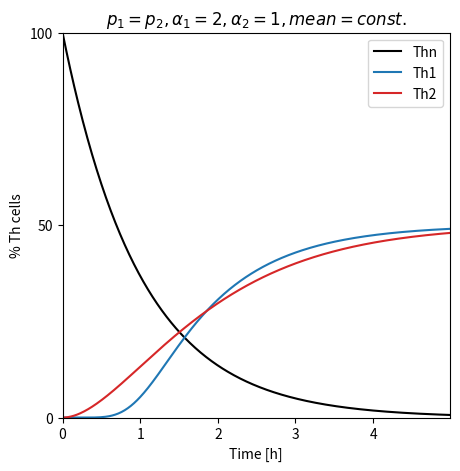

The matplotlib source for this figure:
#!/usr/bin/env python2
# -*- coding: utf-8 -*-
"""
Created on Tue Oct  2 12:43:02 2018

[redacted]
new model implementation
"""

import numpy as np
from scipy.integrate import odeint
import matplotlib.pyplot as plt

def th_cell_diff(state,t,alpha_1,alpha_2,beta_1,beta_2, th0_influx = 0, degradation = 0):
        
    th_0 = state[0]
    p_1 = 0.5
    p_2 = 0.5
    #print th1_0,th2_0
    # assign th1 states and th2 states from initial vector based on chain length alpha
    th1 = state[1:(alpha_1+2)]
    th2 = state[(alpha_1+2):]
      
    dt_th1 = np.ones_like(th1)
    dt_th2 = np.ones_like(th2)
        
    th_states = [th1,th2]
    dt_th_states = [dt_th1,dt_th2]
    rate = [beta_1,beta_2]
    prob = [p_1,p_2]
        
    ### differential equations depending on the number on intermediary states
    # loop over states of th1 and th2 cells
    for i in range(2):
        th_state = th_states[i]
        dt_state = dt_th_states[i]
        r = rate[i]
        p = prob[i]
            
    # calculate derivatives
        for j in range(len(th_state)):
            if j == 0:
                dt_state[j] = p*th_0-r*th_state[j]
            elif j != (len(th_state)-1):
                dt_state[j] = r*(th_state[j-1]-th_state[j])
            else:
                dt_state[j] = r*th_state[j-1]-degradation

    # assign new number of naive cells based on the number of present naive cells that were designated th1_0 or th2_0
    #dt_th0 = state[0]
    dt_th0 = -(p_1+p_2)*th_0+th0_influx
    
    #print type(dt_th0),type(dt_th1)
    # return cell states
    dt_state = np.concatenate(([dt_th0],dt_th1,dt_th2))
    
    return dt_state  

alpha_1 = 10
alpha_2 = 1
beta_1 = 10.
beta_2 = 1.

simulation_time = np.arange(0,5,0.01)

initial_cells = 10000
no_of_states = int(alpha_1+alpha_2+3)
ini_cond = np.zeros(no_of_states)
ini_cond[0] = initial_cells

state = odeint(th_cell_diff, ini_cond, simulation_time, args =(alpha_1, alpha_2, beta_1, beta_2,))

labels = ["Thn","th1_0","th1_1","th1_2","th1_3","th2_0","th2_1"]
#plt.plot(simulation_time,state)
#plt.legend(labels)

norm = initial_cells/100
th0_cells = state[:,0]/norm
th1_cells = state[:,alpha_1+1]/norm
th2_cells = state[:,-1]/norm

fig, ax = plt.subplots(1,1, figsize = (5,5))
ax.plot(simulation_time,th0_cells, "k",
    simulation_time,th1_cells, "tab:blue",
    simulation_time,th2_cells, "tab:red")
ax.set_yticks([0,50,100])
ax.set_ylim([0,100])
ax.set_xlim([simulation_time[0],simulation_time[-1]])
ax.set_xlabel("Time [h]")
ax.set_ylabel("% Th cells")
ax.legend(["Thn","Th1","Th2"])
ax.set_title(r"$p_1=p_2, \alpha_1=2, \alpha_2=1, mean = const.$")
